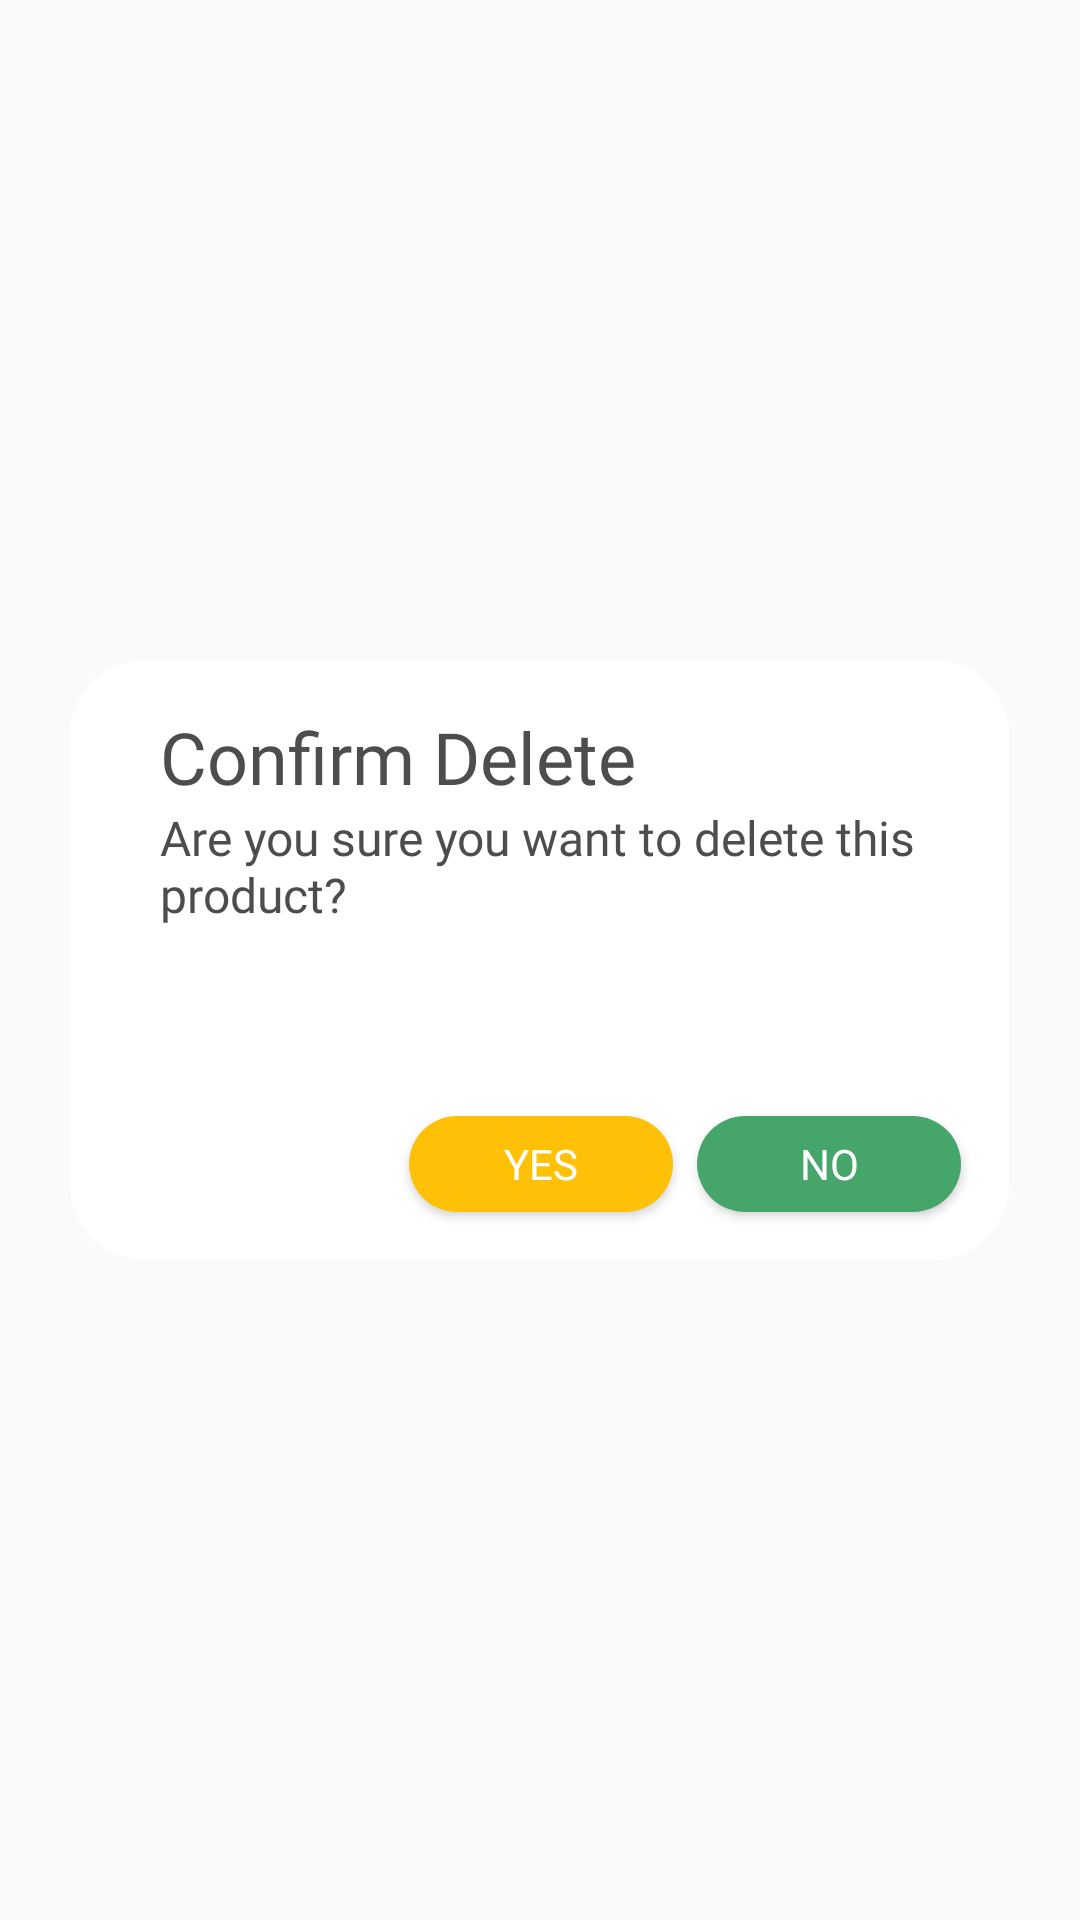

This screen was rendered from an Android layout file. Write that file and the resources it references.
<!-- AndroidManifest.xml: application theme Theme.TugasAkhirApp -->
<!-- res/layout/custom_dialog_confirm_add.xml -->
<?xml version="1.0" encoding="utf-8"?>
<androidx.constraintlayout.widget.ConstraintLayout xmlns:android="http://schemas.android.com/apk/res/android"
    xmlns:app="http://schemas.android.com/apk/res-auto"
    android:id="@+id/containerku"
    android:layout_width="match_parent"
    android:layout_height="match_parent">

    <ImageView
        android:id="@+id/imageView16"
        android:layout_width="313dp"
        android:layout_height="200dp"
        android:backgroundTint="@color/color_3"
        android:tint="@color/color_3"
        app:layout_constraintBottom_toBottomOf="parent"
        app:layout_constraintEnd_toEndOf="parent"
        app:layout_constraintHorizontal_bias="0.495"
        app:layout_constraintStart_toStartOf="parent"
        app:layout_constraintTop_toTopOf="parent"
        app:srcCompat="@drawable/bg_rounded" />

    <LinearLayout
        android:id="@+id/linearLayout"
        android:layout_width="0dp"
        android:layout_height="wrap_content"
        android:layout_marginTop="16dp"
        android:gravity="center"
        android:orientation="vertical"
        android:paddingStart="30dp"
        android:paddingEnd="15dp"
        app:layout_constraintEnd_toEndOf="@+id/imageView16"
        app:layout_constraintHorizontal_bias="1.0"
        app:layout_constraintStart_toStartOf="@+id/imageView16"
        app:layout_constraintTop_toTopOf="@+id/imageView16">

        <TextView
            android:id="@+id/textViewTitle"
            android:layout_width="match_parent"
            android:layout_height="wrap_content"
            android:fontFamily="@font/inter_bold"
            android:text="Confirm Delete"
            android:textAlignment="textStart"
            android:textColor="@color/color_4"
            android:textSize="24sp" />

        <TextView
            android:id="@+id/textViewMessage"
            android:layout_width="match_parent"
            android:layout_height="wrap_content"
            android:fontFamily="@font/inter_regular"
            android:text="Are you sure you want to delete this product?"
            android:textAlignment="textStart"
            android:textColor="@color/color_4"
            android:textSize="16sp" />

    </LinearLayout>

    <Button
        android:id="@+id/btn_no"
        android:layout_width="wrap_content"
        android:layout_height="32dp"
        android:layout_marginEnd="16dp"
        android:layout_marginBottom="16dp"
        android:background="@drawable/bg_rounded"
        android:backgroundTint="@color/color_2"
        android:fontFamily="@font/inter_regular"
        android:text="NO"
        android:textAllCaps="false"
        android:textColor="@color/white"
        app:layout_constraintBottom_toBottomOf="@+id/imageView16"
        app:layout_constraintEnd_toEndOf="@+id/imageView16" />

    <Button
        android:id="@+id/btn_yes"
        android:layout_width="wrap_content"
        android:layout_height="32dp"
        android:layout_marginEnd="8dp"
        android:layout_marginBottom="16dp"
        android:background="@drawable/bg_rounded"
        android:backgroundTint="@color/color_button"
        android:fontFamily="@font/inter_regular"
        android:text="YES"
        android:textAllCaps="false"
        android:textColor="@color/white"
        app:layout_constraintBottom_toBottomOf="@+id/imageView16"
        app:layout_constraintEnd_toStartOf="@+id/btn_no" />

</androidx.constraintlayout.widget.ConstraintLayout>
<!-- resources referenced by this layout -->
<resources>
  <color name="color_2">#46A56B</color>
  <color name="color_3">#FFFFFF</color>
  <color name="color_4">#4D4D4D</color>
  <color name="color_button">#FFC107</color>
  <color name="white">#FFFFFFFF</color>
  <!-- drawable bg_rounded (drawable) -->
  <shape xmlns:android="http://schemas.android.com/apk/res/android">
      <solid android:color="@color/color_2" />
      <corners android:radius="25dp" />
  </shape>
  <style name="Theme.TugasAkhirApp" parent="Base.Theme.TugasAkhirApp" />
  <style name="Base.Theme.TugasAkhirApp" parent="Theme.AppCompat.Light.NoActionBar">
          <item name="android:windowAnimationStyle">@null</item>
      </style>
</resources>
